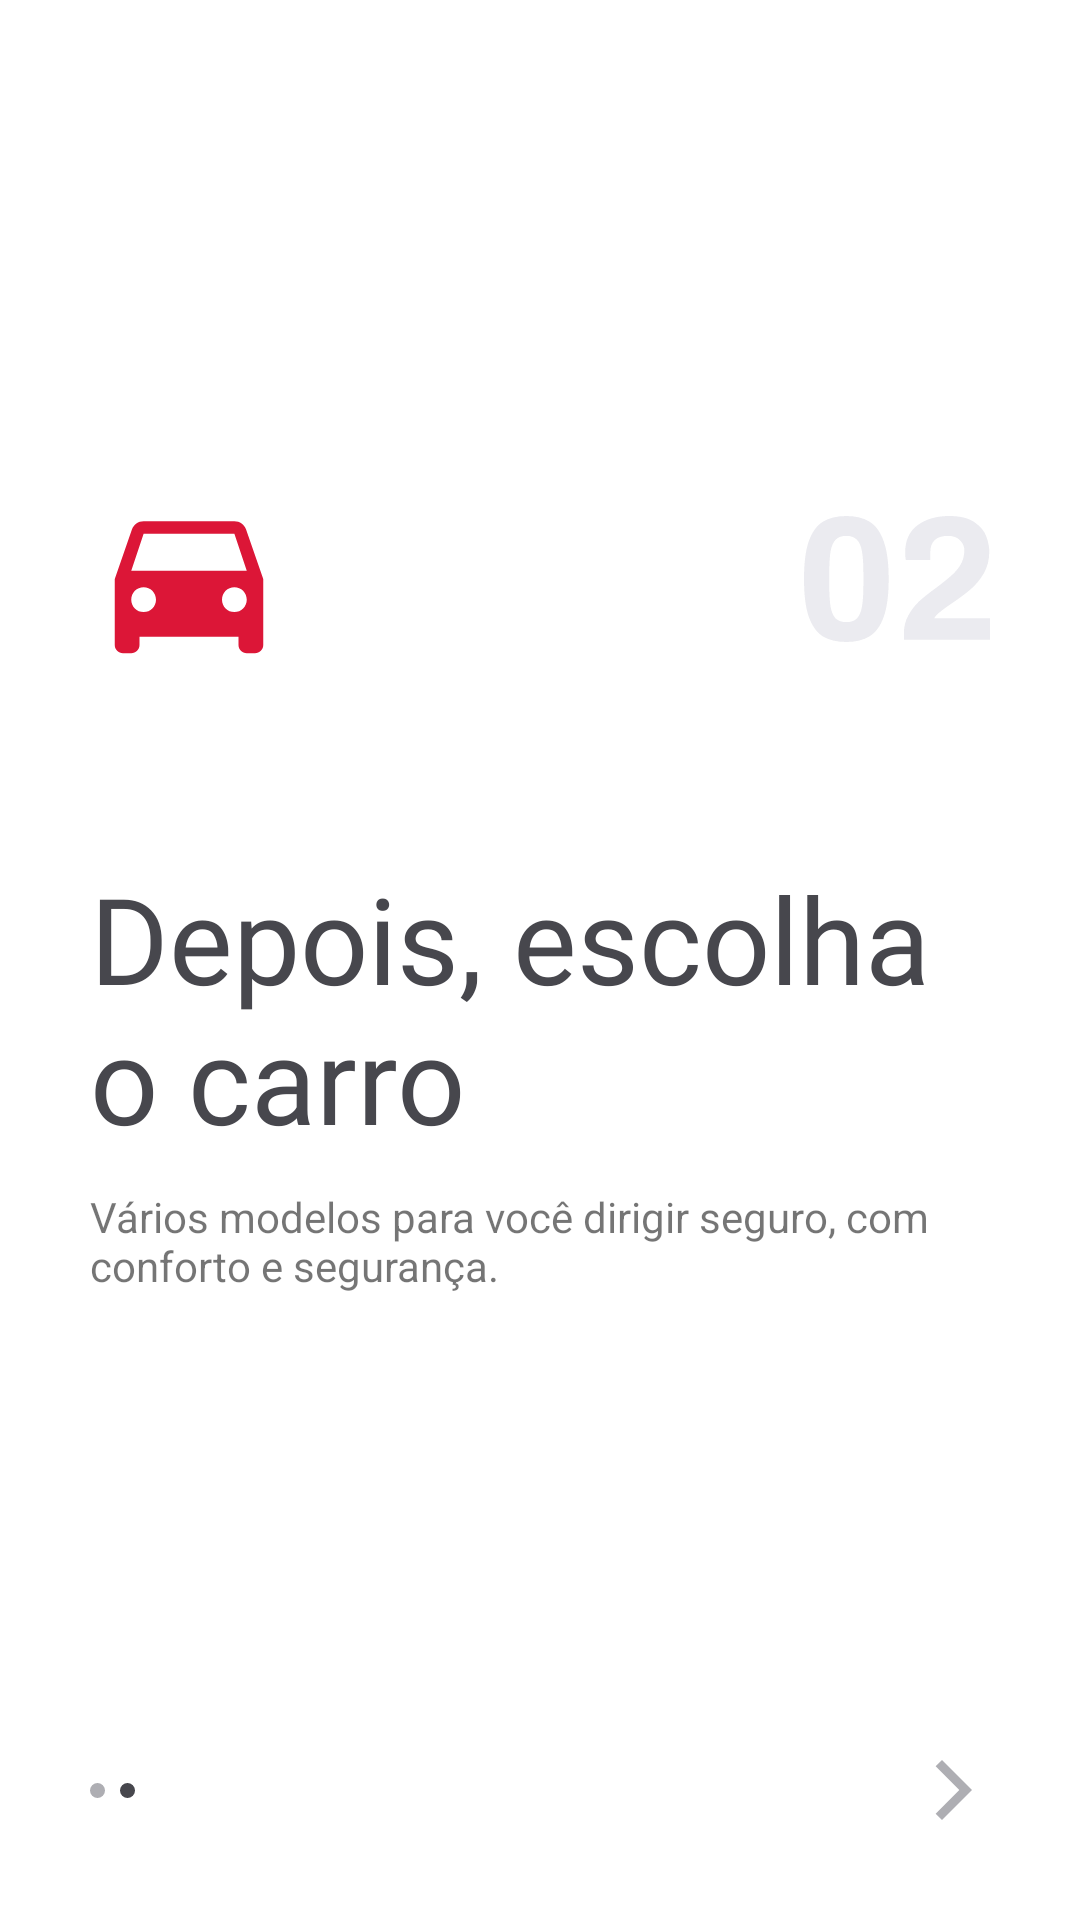

Produce the Android XML layout that renders to this screen, including the resource entries it uses.
<!-- AndroidManifest.xml: application theme Theme.RentX -->
<!-- res/layout/fragment_choose_car.xml -->
<?xml version="1.0" encoding="utf-8"?>
<androidx.constraintlayout.widget.ConstraintLayout
    xmlns:android="http://schemas.android.com/apk/res/android"
    xmlns:tools="http://schemas.android.com/tools"
    android:layout_width="match_parent"
    android:layout_height="match_parent"
    xmlns:app="http://schemas.android.com/apk/res-auto"
    tools:context=".presentation.onboarding.ChooseCarFragment"
    android:paddingHorizontal="30dp">

    <ImageView
        android:id="@+id/iv_car_icon"
        android:layout_width="wrap_content"
        android:layout_height="wrap_content"
        android:src="@drawable/ic_car_large"
        app:layout_constraintLeft_toLeftOf="parent"
        app:layout_constraintTop_toTopOf="parent"
        app:layout_constraintBottom_toTopOf="@id/tv_choose_car_title"
        app:layout_constraintVertical_bias="0.25"
        android:layout_marginTop="160dp"/>

    <ImageView
        android:src="@drawable/ic__2"
        android:layout_width="wrap_content"
        android:layout_height="wrap_content"
        app:layout_constraintRight_toRightOf="parent"
        app:layout_constraintTop_toTopOf="@id/iv_car_icon"
        app:layout_constraintBottom_toBottomOf="@id/iv_car_icon" />

    <TextView
        android:id="@+id/tv_choose_car_title"
        android:layout_width="match_parent"
        android:layout_height="wrap_content"
        app:layout_constraintTop_toBottomOf="@id/iv_car_icon"
        app:layout_constraintLeft_toLeftOf="parent"
        app:layout_constraintBottom_toTopOf="@id/tv_choose_car_text"
        android:text="@string/depois_escolha_o_carro"
        android:layout_marginTop="60dp"
        style="@style/TextViewTitle"
        android:gravity="fill_horizontal" />

    <TextView
        android:id="@+id/tv_choose_car_text"
        android:layout_width="match_parent"
        android:layout_height="wrap_content"
        android:layout_marginTop="10dp"
        android:text="@string/v_rios_modelos_para_voc_dirigir_seguro_com_conforto_e_seguran_a"
        app:layout_constraintLeft_toLeftOf="parent"
        app:layout_constraintTop_toBottomOf="@id/tv_choose_car_title"
        android:gravity="fill_horizontal"
        />

    <View
        android:id="@+id/v_onboarding_choose_car_unselected"
        android:layout_width="5dp"
        android:layout_height="5dp"
        app:layout_constraintLeft_toLeftOf="parent"
        app:layout_constraintTop_toBottomOf="@id/tv_choose_car_text"
        app:layout_constraintBottom_toBottomOf="parent"
        app:layout_constraintVertical_bias="0.8"
        android:background="@drawable/onboarding_unselected"/>

    <View
        android:id="@+id/v_onboarding_choose_car_selected"
        android:layout_width="5dp"
        android:layout_height="5dp"
        app:layout_constraintTop_toBottomOf="@id/tv_choose_car_text"
        app:layout_constraintBottom_toBottomOf="parent"
        app:layout_constraintLeft_toRightOf="@id/v_onboarding_choose_car_unselected"
        app:layout_constraintVertical_bias="0.8"
        android:background="@drawable/onboarding_selected"
        android:layout_marginStart="5dp"/>

    <ImageView
        android:id="@+id/iv_car_next_screen"
        android:layout_width="wrap_content"
        android:layout_height="wrap_content"
        app:layout_constraintRight_toRightOf="parent"
        app:layout_constraintTop_toTopOf="@id/v_onboarding_choose_car_selected"
        app:layout_constraintBottom_toBottomOf="@id/v_onboarding_choose_car_selected"
        android:src="@drawable/ic_chevron_right"/>

</androidx.constraintlayout.widget.ConstraintLayout>
<!-- resources referenced by this layout -->
<resources>
  <!-- drawable ic__2: vector/xml drawable (drawable, 2374 chars, omitted) -->
  <!-- drawable ic_car_large (drawable) -->
  <vector android:height="66dp" android:tint="#DC1637"
      android:viewportHeight="24" android:viewportWidth="24"
      android:width="66dp" xmlns:android="http://schemas.android.com/apk/res/android">
      <path android:fillColor="@android:color/white" android:pathData="M18.92,6.01C18.72,5.42 18.16,5 17.5,5h-11c-0.66,0 -1.21,0.42 -1.42,1.01L3,12v8c0,0.55 0.45,1 1,1h1c0.55,0 1,-0.45 1,-1v-1h12v1c0,0.55 0.45,1 1,1h1c0.55,0 1,-0.45 1,-1v-8l-2.08,-5.99zM6.5,16c-0.83,0 -1.5,-0.67 -1.5,-1.5S5.67,13 6.5,13s1.5,0.67 1.5,1.5S7.33,16 6.5,16zM17.5,16c-0.83,0 -1.5,-0.67 -1.5,-1.5s0.67,-1.5 1.5,-1.5 1.5,0.67 1.5,1.5 -0.67,1.5 -1.5,1.5zM5,11l1.5,-4.5h11L19,11L5,11z"/>
  </vector>
  <!-- drawable ic_chevron_right (drawable) -->
  <vector android:height="24dp" android:tint="#AEAEB3"
      android:viewportHeight="24" android:viewportWidth="24"
      android:width="24dp" xmlns:android="http://schemas.android.com/apk/res/android">
      <path android:fillColor="@android:color/white" android:pathData="M5.88,4.12L13.76,12l-7.88,7.88L8,22l10,-10L8,2z"/>
  </vector>
  <!-- drawable onboarding_selected (drawable) -->
  <?xml version="1.0" encoding="utf-8"?>
  <shape
      xmlns:android="http://schemas.android.com/apk/res/android"
      android:shape="oval">
  
      <solid
          android:color="@color/app_title_grey"
          />
      <size
          android:height="3dp"
          android:width="3dp"/>
  </shape>
  <!-- drawable onboarding_unselected (drawable) -->
  <?xml version="1.0" encoding="utf-8"?>
  <shape
      xmlns:android="http://schemas.android.com/apk/res/android"
      android:shape="oval">
  
      <solid
          android:color="@color/app_text_detail"
          />
      <size
          android:height="3dp"
          android:width="3dp"/>
  </shape>
  <string name="depois_escolha_o_carro">Depois,<br /> escolha o<br /> carro</string>
  <string name="v_rios_modelos_para_voc_dirigir_seguro_com_conforto_e_seguran_a">Vários modelos para você<br /> dirigir seguro, com conforto<br /> e segurança.</string>
  <style name="TextViewTitle">
          <item name="android:fontFamily">@font/archivo_bold</item>
          <item name="android:textSize">40sp</item>
          <item name="android:textColor">@color/app_title_grey</item>
      </style>
  <style name="Theme.RentX" parent="Theme.MaterialComponents.DayNight.NoActionBar">
  
          
          <item name="colorPrimary">@color/app_black</item>
          <item name="colorPrimaryVariant">@color/purple_700</item>
          <item name="colorOnPrimary">@color/white</item>
  
          
          <item name="colorSecondary">@color/teal_200</item>
          <item name="colorSecondaryVariant">@color/teal_700</item>
          <item name="colorOnSecondary">@color/black</item>
  
          
          <item name="android:statusBarColor" tools:targetApi="l">@color/black</item>
          
      </style>
  <color name="app_title_grey">#47474D</color>
  <color name="app_text_detail">#AEAEB3</color>
  <color name="app_black">#1B1B1F</color>
  <color name="purple_700">#FF3700B3</color>
  <color name="white">#FFFFFFFF</color>
  <color name="teal_200">#FF03DAC5</color>
  <color name="teal_700">#FF018786</color>
  <color name="black">#FF000000</color>
</resources>
